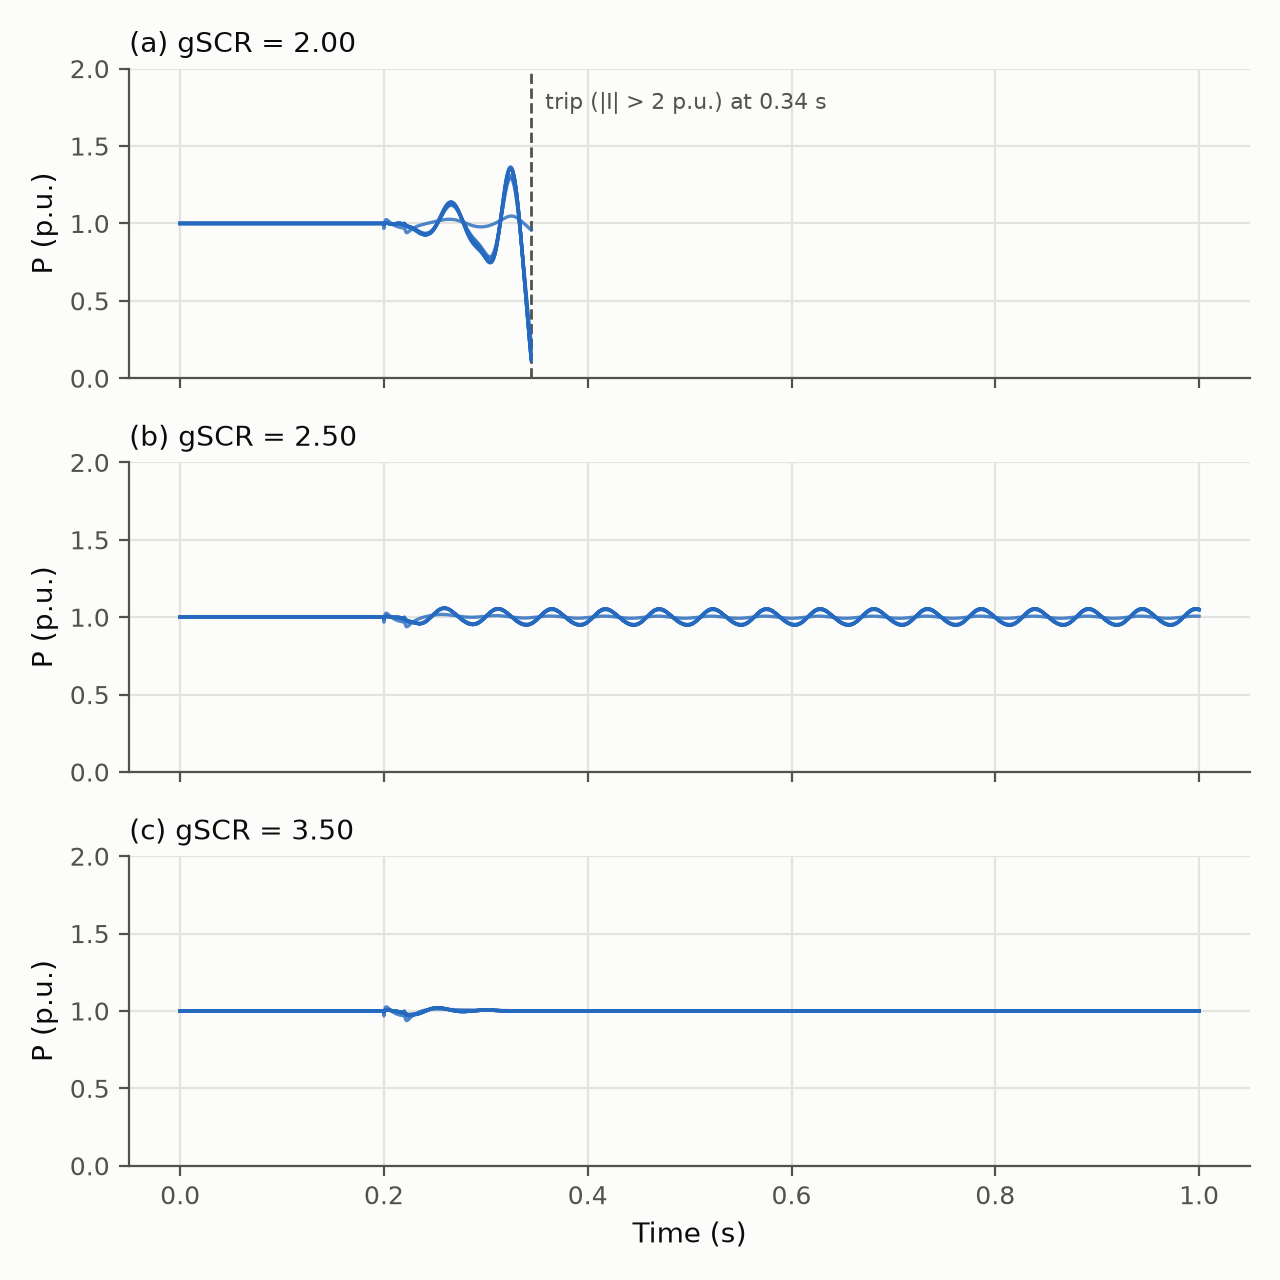

The file beside this chart, header and first rows:
case, gfl_node, t, p
(a), 1, 0.0, 1
(a), 1, 0.0005, 1
(a), 1, 0.001, 1
(a), 1, 0.0015, 1
(a), 1, 0.002, 1
(a), 1, 0.0025, 1
(a), 1, 0.003, 1
(a), 1, 0.0035, 1
(a), 1, 0.004, 1
(a), 1, 0.0045, 1
(a), 1, 0.005, 1
(a), 1, 0.0055, 1
(a), 1, 0.006, 1
(a), 1, 0.0065, 1
(a), 1, 0.007, 1
(a), 1, 0.0075, 1
(a), 1, 0.008, 1
(a), 1, 0.0085, 1
(a), 1, 0.009, 1
(a), 1, 0.0095, 1
(a), 1, 0.01, 1
(a), 1, 0.0105, 1
(a), 1, 0.011, 1
(a), 1, 0.0115, 1
(a), 1, 0.012, 1
(a), 1, 0.0125, 1
(a), 1, 0.013, 1
(a), 1, 0.0135, 1
(a), 1, 0.014, 1
(a), 1, 0.0145, 1
(a), 1, 0.015, 1
(a), 1, 0.0155, 1
(a), 1, 0.016, 1
(a), 1, 0.0165, 1
(a), 1, 0.017, 1
(a), 1, 0.0175, 1
(a), 1, 0.018, 1
(a), 1, 0.0185, 1
(a), 1, 0.019, 1
(a), 1, 0.0195, 1
(a), 1, 0.02, 1
(a), 1, 0.0205, 1
(a), 1, 0.021, 1
(a), 1, 0.0215, 1
(a), 1, 0.022, 1
(a), 1, 0.0225, 1
(a), 1, 0.023, 1
(a), 1, 0.0235, 1
(a), 1, 0.024, 1
(a), 1, 0.0245, 1
(a), 1, 0.025, 1
(a), 1, 0.0255, 1
(a), 1, 0.026, 1
(a), 1, 0.0265, 1
(a), 1, 0.027, 1
(a), 1, 0.0275, 1
(a), 1, 0.028, 1
(a), 1, 0.0285, 1
(a), 1, 0.029, 1
(a), 1, 0.0295, 1
... 53,967 more rows
